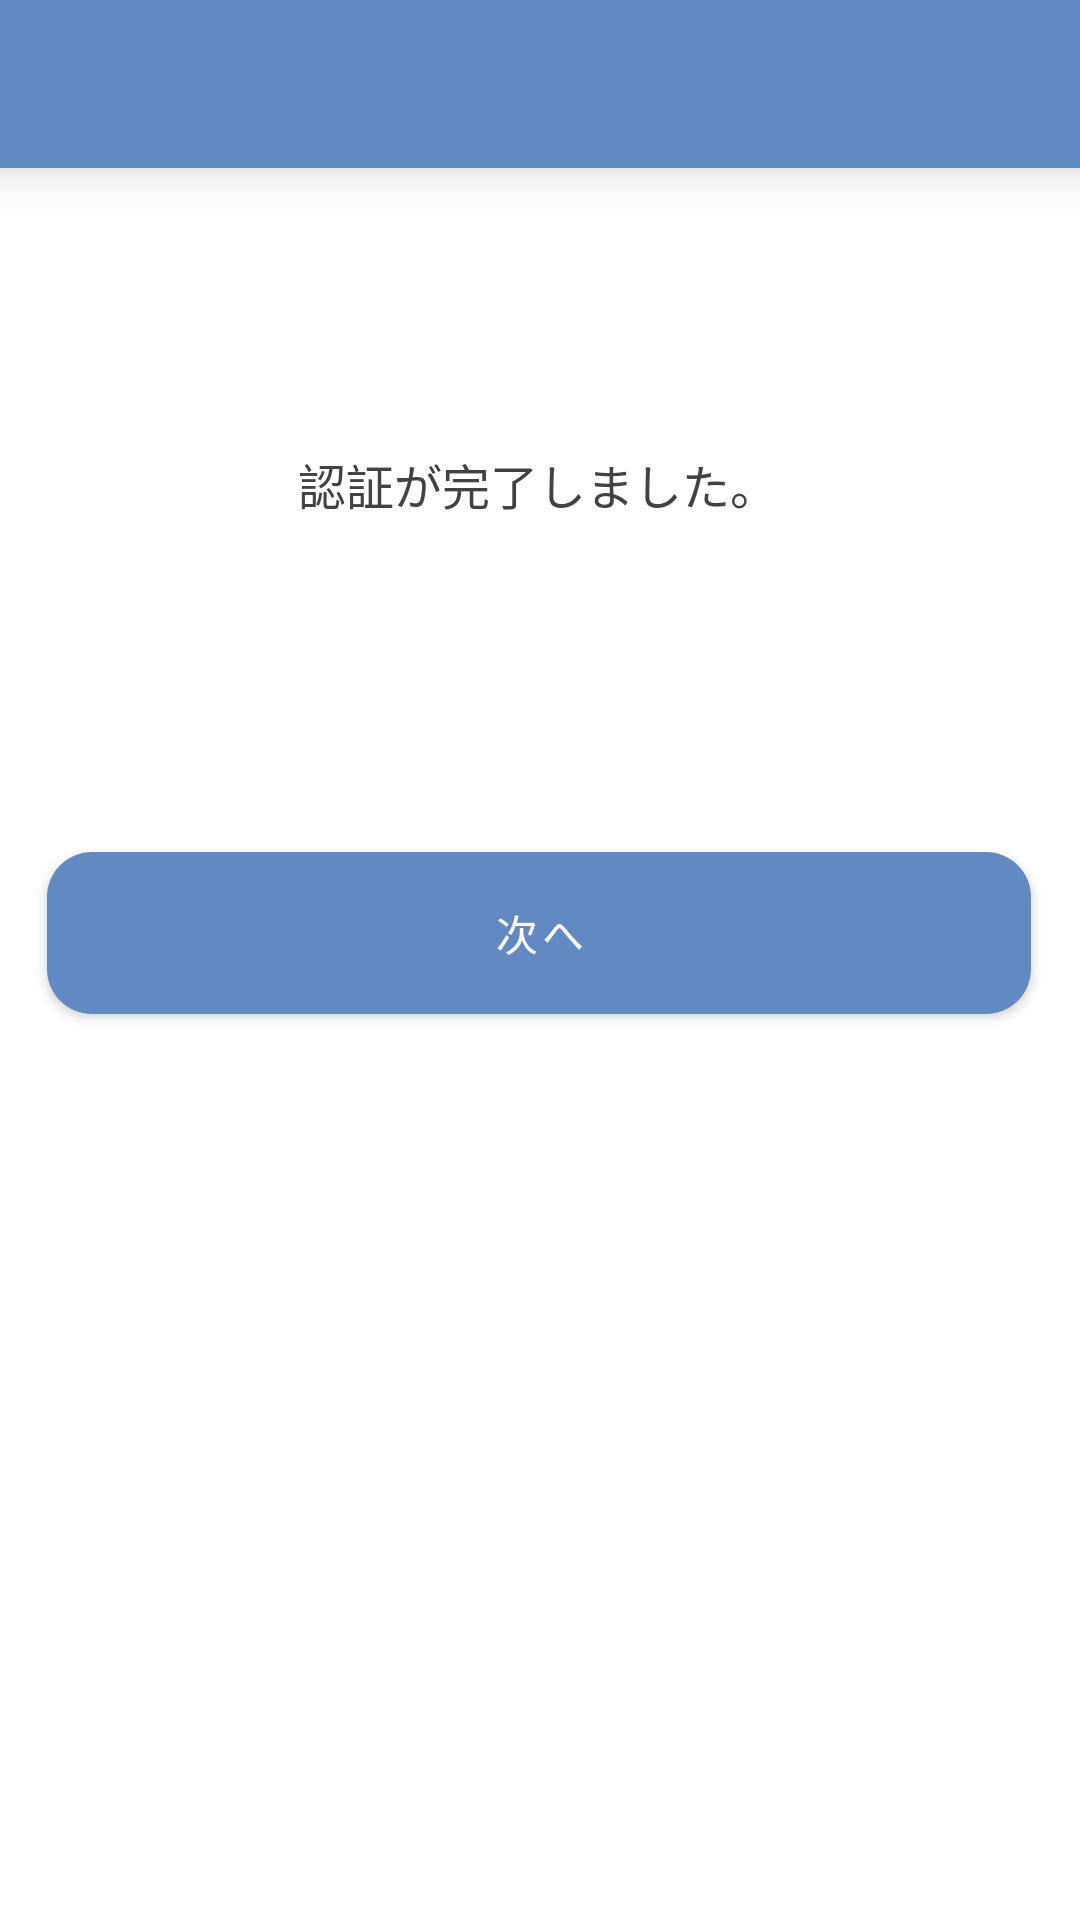

Android layout source for this screen:
<!-- AndroidManifest.xml: application theme Theme.ProjectSheep -->
<!-- res/layout/activity_authentication_success.xml -->
<?xml version="1.0" encoding="utf-8"?>
<androidx.constraintlayout.widget.ConstraintLayout xmlns:android="http://schemas.android.com/apk/res/android"
    xmlns:app="http://schemas.android.com/apk/res-auto"
    xmlns:tools="http://schemas.android.com/tools"
    android:layout_width="match_parent"
    android:layout_height="match_parent"
    tools:context=".AuthenticationSuccessActivity">

    <androidx.appcompat.widget.Toolbar
        android:id="@+id/toolbar"
        android:layout_width="match_parent"
        android:layout_height="?attr/actionBarSize"
        android:background="?attr/colorPrimary"
        android:theme="@style/Theme.ProjectSheep"
        android:elevation="10dp"
        app:layout_constraintTop_toTopOf="parent "
        app:layout_constraintStart_toStartOf="parent"
        app:layout_constraintEnd_toEndOf="parent"/>

    <TextView
        android:id="@+id/AuthText"
        android:layout_width="wrap_content"
        android:layout_height="wrap_content"
        android:text="@string/authText"
        android:textColor="@color/system_gray_800"
        android:textSize="16sp"
        app:layout_constraintBottom_toTopOf="@+id/btNextGrade"
        app:layout_constraintEnd_toEndOf="parent"
        app:layout_constraintHorizontal_bias="0.497"
        app:layout_constraintStart_toStartOf="parent"
        app:layout_constraintTop_toTopOf="parent"
        app:layout_constraintVertical_bias="0.588" />

    <com.google.android.material.button.MaterialButton
        android:id="@+id/btNextGrade"
        style="@style/Widget.MaterialComponents.Button"
        android:layout_width="328dp"
        android:layout_height="66dp"
        android:layout_marginBottom="296dp"
        android:shape="rectangle"
        android:text="@string/btNextGrade"
        android:onClick="onNextGradeButtonClick"
        app:cornerRadius="15dp"
        app:layout_constraintBottom_toBottomOf="parent"
        app:layout_constraintEnd_toEndOf="parent"
        app:layout_constraintHorizontal_bias="0.493"
        app:layout_constraintStart_toStartOf="parent" />

</androidx.constraintlayout.widget.ConstraintLayout>
<!-- resources referenced by this layout -->
<resources>
  <color name="system_gray_800">#424242</color>
  <string name="authText">認証が完了しました。</string>
  <string name="btNextGrade">次へ</string>
  <style name="Theme.ProjectSheep" parent="Theme.MaterialComponents.DayNight.DarkActionBar">
          
          <item name="colorPrimary">@color/right_kit_blue</item>
          <item name="colorPrimaryVariant">@color/dark_kit_blue</item>
          <item name="colorOnPrimary">@color/white</item>
          
          <item name="colorSecondary">@color/teal_200</item>
          <item name="colorSecondaryVariant">@color/teal_700</item>
          <item name="colorOnSecondary">@color/black</item>
          
          <item name="android:statusBarColor" tools:targetApi="l">?attr/colorPrimaryVariant</item>
          
      </style>
  <color name="right_kit_blue">#618AC3</color>
  <color name="dark_kit_blue">#446DA9</color>
  <color name="white">#FFFFFFFF</color>
  <color name="teal_200">#FF03DAC5</color>
  <color name="teal_700">#FF018786</color>
  <color name="black">#FF000000</color>
</resources>
